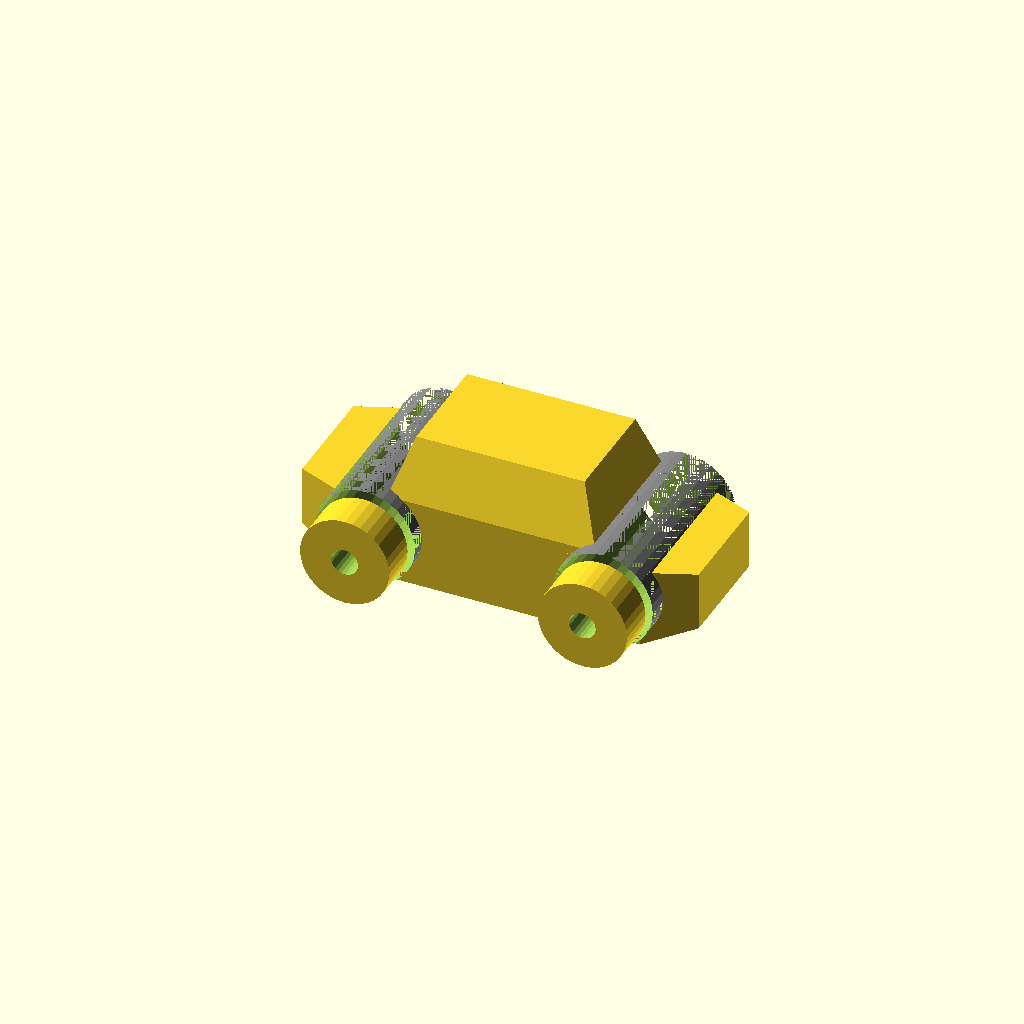
Cell 1: the model at its default parameters.
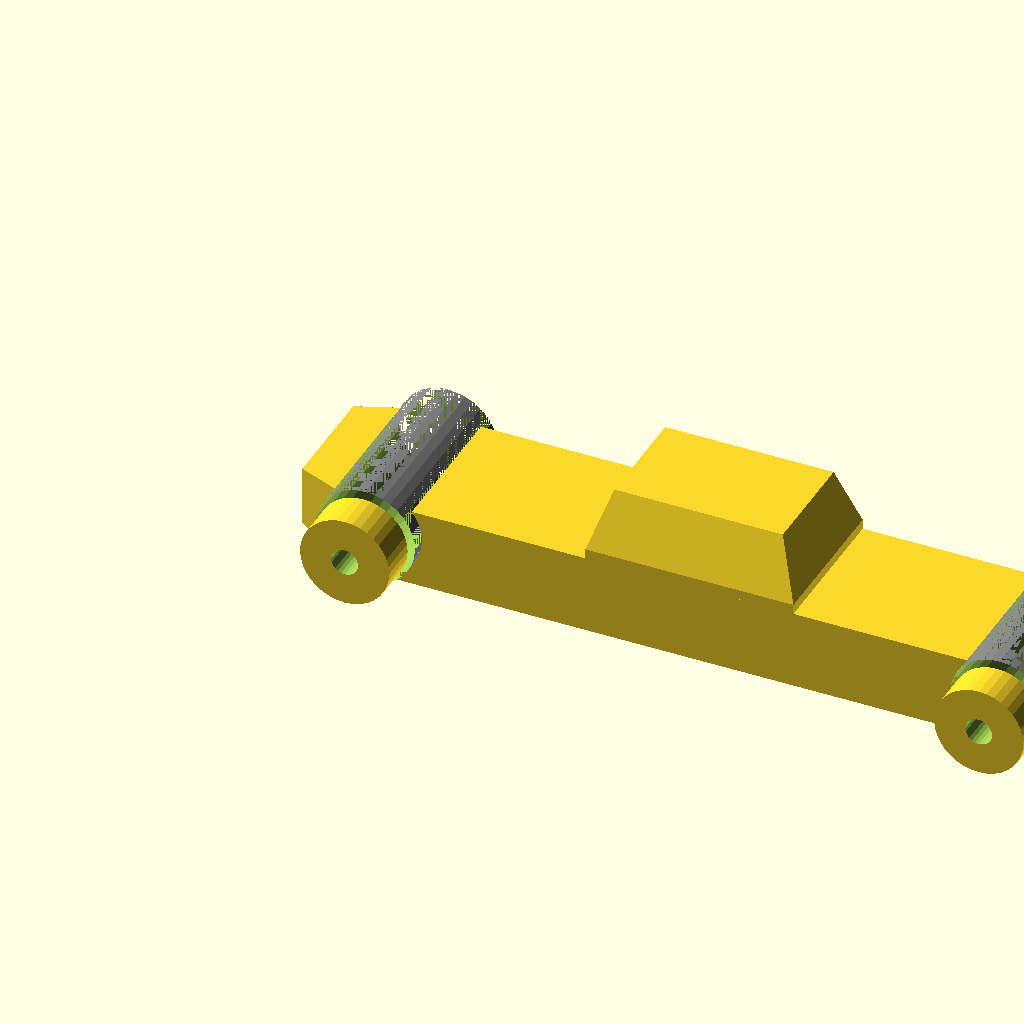
Cell 2 — BODY_L set to 160, the other parameters unchanged.
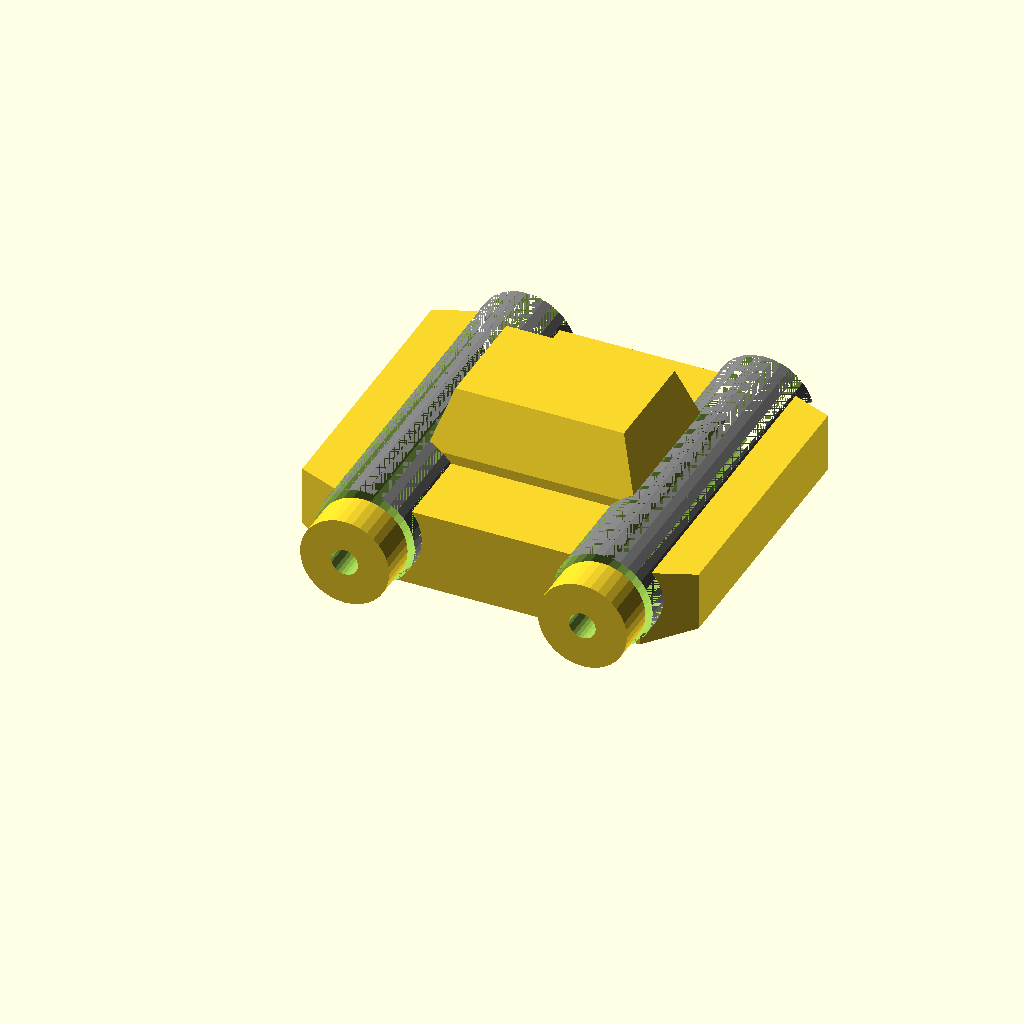
Cell 3: the same model with BODY_W = 68.
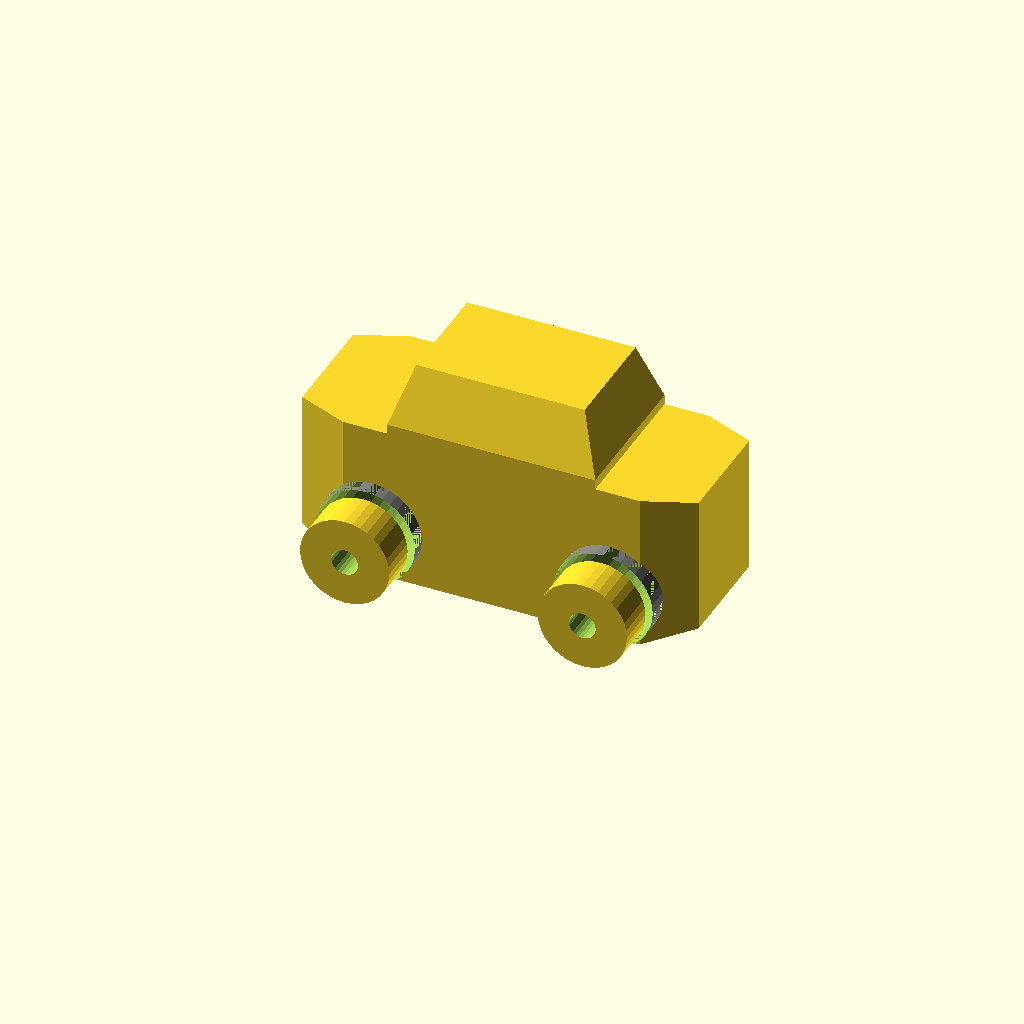
Cell 4 — BODY_H set to 32, the other parameters unchanged.
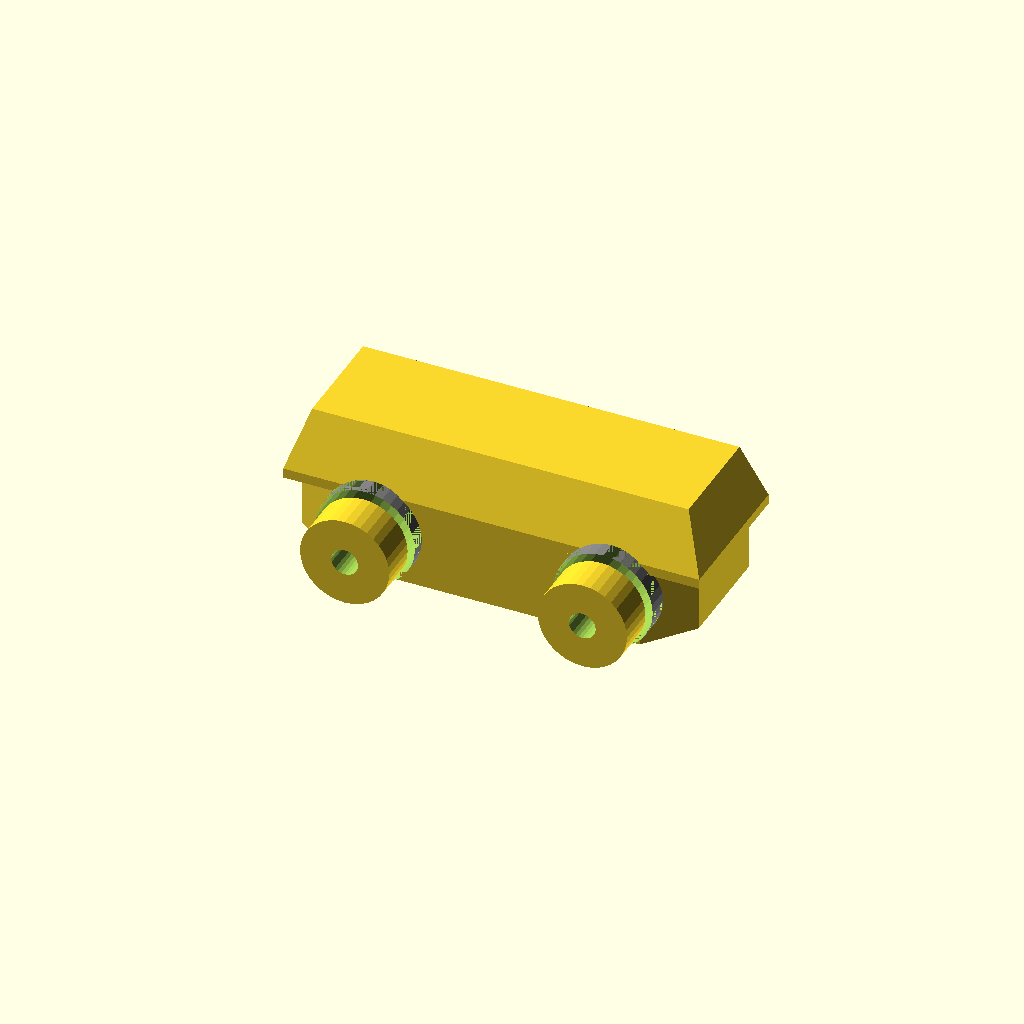
Cell 5: ROOF_L = 84 (everything else at default).
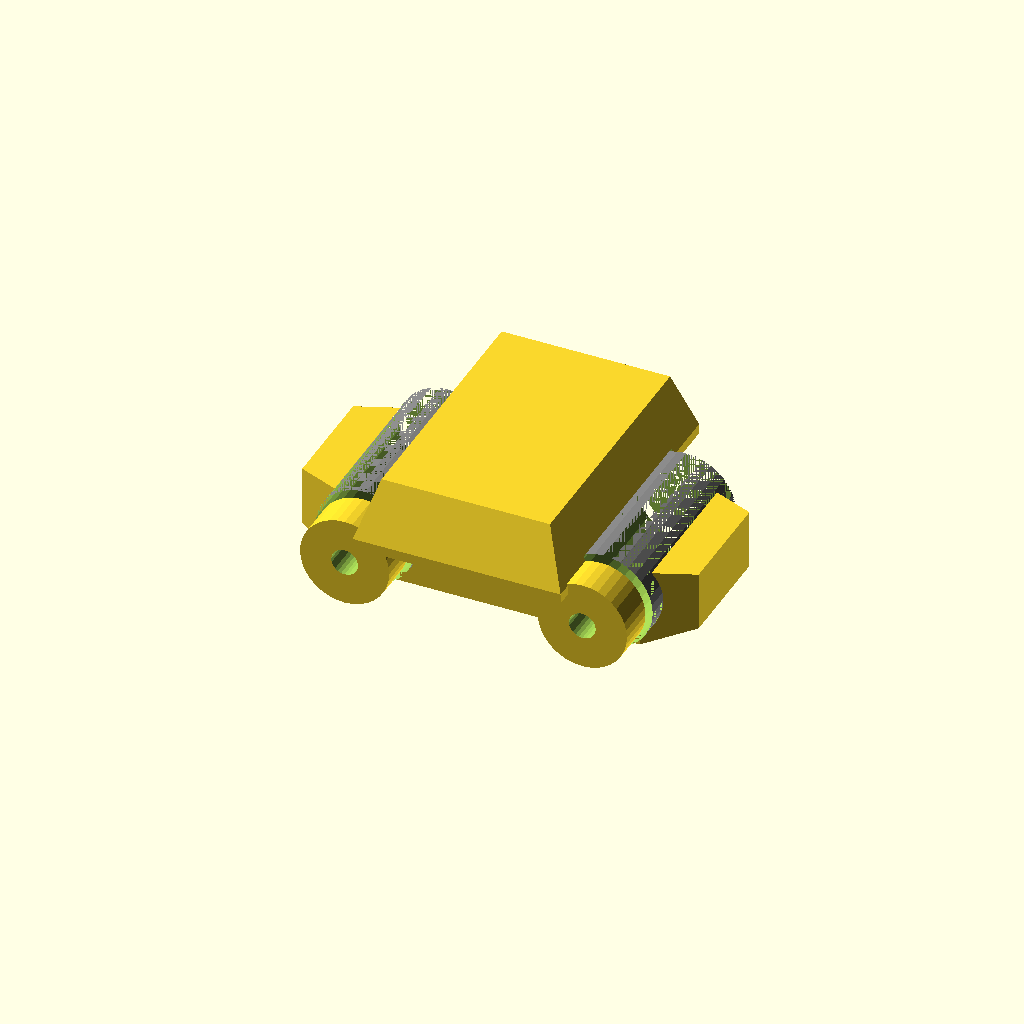
Cell 6 — ROOF_W set to 60, the other parameters unchanged.
All cells are drawn from one camera (rotation 55°, 0°, 25°, orthographic, colour scheme Cornfield), so only the parameter changes between them.
Source of the model, models/vehicles/toy_car.scad:
// Toy Car - Printable in place (no supports, no assembly)
// Print: 0.2mm, 3 walls, 15% infill
// Scale: roughly 1:64 matchbox size

// ─── Dimensions ───────────────────────────────────────────
BODY_L = 80;
BODY_W = 34;
BODY_H = 16;

ROOF_L = 42;
ROOF_W = 30;
ROOF_H = 14;

WHEEL_D = 18;
WHEEL_W = 8;
AXLE_D  = 5;
AXLE_PLAY = 0.4;  // Clearance for rotating wheels

WHEEL_OFFSET_Z = WHEEL_D / 2 + 1;
FRONT_AXLE_X   = 16;
REAR_AXLE_X    = BODY_L - 16;

module body() {
    hull() {
        translate([10, 2, 0]) cube([BODY_L - 20, BODY_W - 4, BODY_H]);
        translate([0, 6, 4]) cube([BODY_L, BODY_W - 12, BODY_H - 4]);
    }
}

module roof() {
    translate([(BODY_L - ROOF_L)/2, (BODY_W - ROOF_W)/2, BODY_H])
        hull() {
            cube([ROOF_L, ROOF_W, 2]);
            translate([4, 4, ROOF_H - 2]) cube([ROOF_L - 8, ROOF_W - 8, 2]);
        }
}

module wheel() {
    difference() {
        union() {
            cylinder(d = WHEEL_D, h = WHEEL_W, $fn = 36);
            translate([0, 0, WHEEL_W/2 - 1])
                cylinder(d = WHEEL_D - 4, h = 2, $fn = 36); // hub detail
        }
        translate([0, 0, -1])
            cylinder(d = AXLE_D + AXLE_PLAY, h = WHEEL_W + 2, $fn = 24);
    }
}

module axle(length) {
    cylinder(d = AXLE_D, h = length, $fn = 20);
}

module car() {
    // Body + roof
    body();
    roof();

    // Wheel arches (cut from body visually — decorative)
    color("gray")
    for (x = [FRONT_AXLE_X, REAR_AXLE_X]) {
        translate([x, -1, WHEEL_OFFSET_Z])
            rotate([-90, 0, 0])
                cylinder(d = WHEEL_D + 2, h = BODY_W + 2, $fn = 36);
    }

    // Axles
    for (x = [FRONT_AXLE_X, REAR_AXLE_X]) {
        translate([x, -2, WHEEL_OFFSET_Z])
            rotate([-90, 0, 0])
                axle(BODY_W + 4);
    }

    // Wheels (left + right, front + rear)
    for (x = [FRONT_AXLE_X, REAR_AXLE_X]) {
        // Left
        translate([x, -2 - WHEEL_W, WHEEL_OFFSET_Z])
            rotate([-90, 0, 0])
                wheel();
        // Right
        translate([x, BODY_W + 2, WHEEL_OFFSET_Z])
            rotate([90, 0, 0])
                wheel();
    }
}

difference() {
    car();
    // Wheel arch cutouts
    for (x = [FRONT_AXLE_X, REAR_AXLE_X]) {
        translate([x, -2, WHEEL_OFFSET_Z])
            rotate([-90, 0, 0])
                cylinder(d = WHEEL_D + 2, h = BODY_W + 4, $fn = 36);
    }
}
Customizer parameters (derived from the source; name, type, default, range or options):
BODY_L: number, default 80
BODY_W: number, default 34
BODY_H: number, default 16
ROOF_L: number, default 42
ROOF_W: number, default 30
ROOF_H: number, default 14
WHEEL_D: number, default 18
WHEEL_W: number, default 8
AXLE_D: number, default 5
AXLE_PLAY: number, default 0.4
FRONT_AXLE_X: number, default 16
